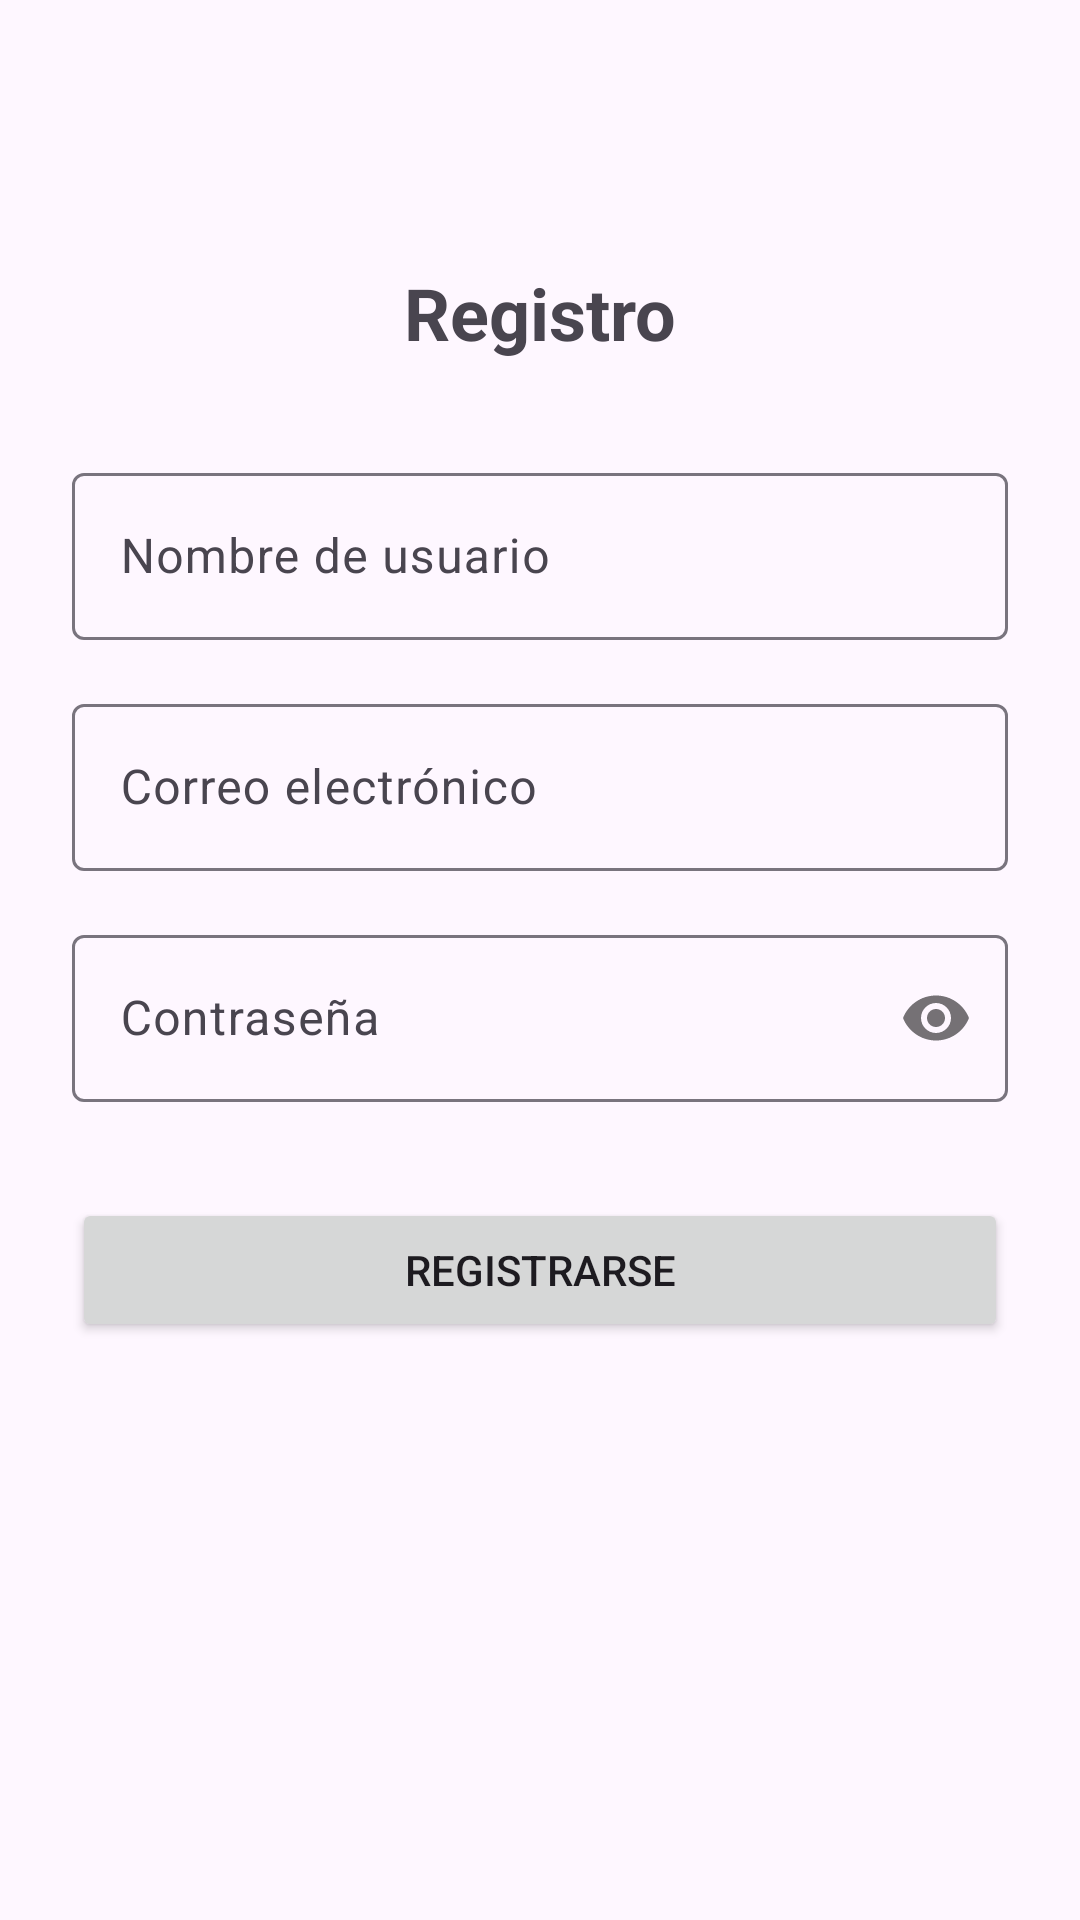

This screen was rendered from an Android layout file. Write that file and the resources it references.
<!-- AndroidManifest.xml: application theme Theme.LoginSimple -->
<!-- res/layout/activity_register.xml -->
<?xml version="1.0" encoding="utf-8"?>
<androidx.constraintlayout.widget.ConstraintLayout xmlns:android="http://schemas.android.com/apk/res/android"
    xmlns:app="http://schemas.android.com/apk/res-auto"
    xmlns:tools="http://schemas.android.com/tools"
    android:id="@+id/register_main"
    android:layout_width="match_parent"
    android:layout_height="match_parent"
    android:padding="24dp"
    tools:context=".RegisterActivity">

    <TextView
        android:id="@+id/tv_title_register"
        android:layout_width="wrap_content"
        android:layout_height="wrap_content"
        android:text="Registro"
        android:textSize="24sp"
        android:textStyle="bold"
        app:layout_constraintTop_toTopOf="parent"
        app:layout_constraintStart_toStartOf="parent"
        app:layout_constraintEnd_toEndOf="parent"
        android:layout_marginTop="64dp"/>

    <com.google.android.material.textfield.TextInputLayout
        android:id="@+id/til_reg_username"
        android:layout_width="match_parent"
        android:layout_height="wrap_content"
        android:hint="Nombre de usuario"
        android:layout_marginTop="32dp"
        app:layout_constraintTop_toBottomOf="@id/tv_title_register">

        <com.google.android.material.textfield.TextInputEditText
            android:id="@+id/et_reg_username"
            android:layout_width="match_parent"
            android:layout_height="wrap_content"
            android:inputType="text"/>
    </com.google.android.material.textfield.TextInputLayout>

    <com.google.android.material.textfield.TextInputLayout
        android:id="@+id/til_reg_email"
        android:layout_width="match_parent"
        android:layout_height="wrap_content"
        android:hint="Correo electrónico"
        android:layout_marginTop="16dp"
        app:layout_constraintTop_toBottomOf="@id/til_reg_username">

        <com.google.android.material.textfield.TextInputEditText
            android:id="@+id/et_reg_email"
            android:layout_width="match_parent"
            android:layout_height="wrap_content"
            android:inputType="textEmailAddress"/>
    </com.google.android.material.textfield.TextInputLayout>

    <com.google.android.material.textfield.TextInputLayout
        android:id="@+id/til_reg_password"
        android:layout_width="match_parent"
        android:layout_height="wrap_content"
        android:hint="Contraseña"
        android:layout_marginTop="16dp"
        app:passwordToggleEnabled="true"
        app:layout_constraintTop_toBottomOf="@id/til_reg_email">

        <com.google.android.material.textfield.TextInputEditText
            android:id="@+id/et_reg_password"
            android:layout_width="match_parent"
            android:layout_height="wrap_content"
            android:inputType="textPassword"/>
    </com.google.android.material.textfield.TextInputLayout>

    <Button
        android:id="@+id/btn_register"
        android:layout_width="match_parent"
        android:layout_height="wrap_content"
        android:text="Registrarse"
        android:layout_marginTop="32dp"
        app:layout_constraintTop_toBottomOf="@id/til_reg_password"/>

</androidx.constraintlayout.widget.ConstraintLayout>
<!-- resources referenced by this layout -->
<resources>
  <style name="Theme.LoginSimple" parent="Base.Theme.LoginSimple" />
  <style name="Base.Theme.LoginSimple" parent="Theme.Material3.DayNight.NoActionBar">
          
          
      </style>
</resources>
